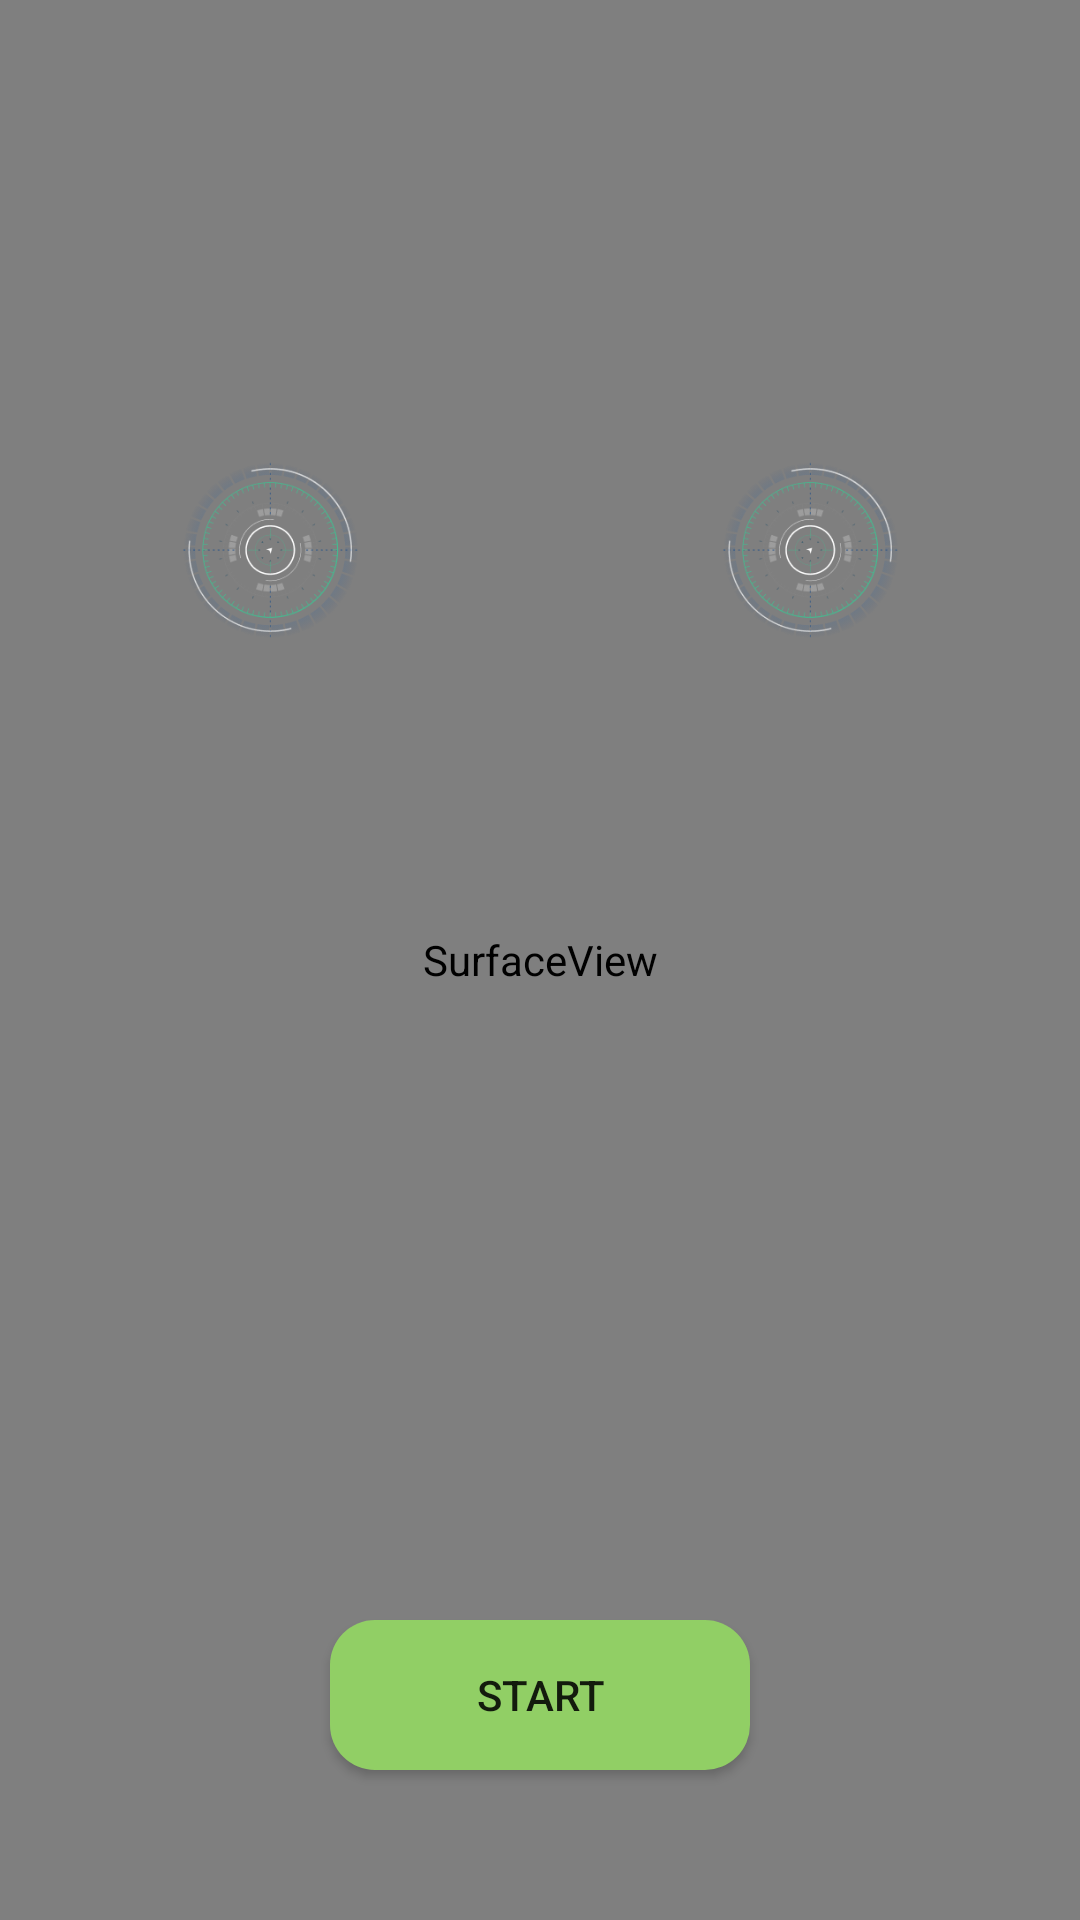

Android layout source for this screen:
<!-- AndroidManifest.xml: application theme Theme.LieDetectors -->
<!-- res/layout/fragment_camera.xml -->
<?xml version="1.0" encoding="utf-8"?>
<RelativeLayout xmlns:android="http://schemas.android.com/apk/res/android"
    xmlns:tools="http://schemas.android.com/tools"
    android:layout_width="match_parent"
    android:layout_height="match_parent"
    xmlns:app="http://schemas.android.com/apk/res-auto"
    android:background="@drawable/gradual_color_bg"
    android:fitsSystemWindows="true"
    >

    <SurfaceView
        android:id="@+id/camera_preview"
        android:layout_width="match_parent"
        android:layout_height="match_parent" />

    <LinearLayout
        android:layout_width="match_parent"
        android:layout_height="match_parent"
        android:orientation="vertical"
        >

        <RelativeLayout
            android:layout_width="match_parent"
            android:layout_height="0dp"
            android:layout_weight="1"
            android:orientation="horizontal"
            >

            <LinearLayout
                android:layout_width="match_parent"
                android:layout_height="wrap_content"
                android:orientation="horizontal"
                android:layout_alignParentBottom="true">

                <ImageView
                    android:id="@+id/eye_left"
                    android:layout_width="0dp"
                    android:layout_height="60dp"
                    android:layout_weight="1"
                    android:src="@drawable/ic_eye_circle"/>

                <ImageView
                    android:id="@+id/eye_right"
                    android:layout_width="0dp"
                    android:layout_height="60dp"
                    android:layout_weight="1"
                    android:src="@drawable/ic_eye_circle"/>

            </LinearLayout>



        </RelativeLayout>

        <RelativeLayout
            android:layout_width="match_parent"
            android:layout_height="0dp"
            android:layout_weight="2"/>

    </LinearLayout>

    <Button
        android:id="@+id/start"
        android:layout_width="140dp"
        android:layout_height="50dp"
        android:layout_centerHorizontal="true"
        android:layout_alignParentBottom="true"
        android:background="@drawable/bt_sharp"
        android:text="Start"
        android:layout_marginBottom="50dp"/>


</RelativeLayout>
<!-- resources referenced by this layout -->
<resources>
  <!-- drawable bt_sharp (drawable-v24) -->
  <?xml version="1.0" encoding="UTF-8"?>
  <shape xmlns:android="http://schemas.android.com/apk/res/android" android:shape="rectangle" >
      
     
      <solid android:color="#91CF65" />
      <corners android:radius="15dp" />
  
  </shape>
  <!-- drawable gradual_color_bg (drawable) -->
  <?xml version="1.0" encoding="utf-8"?>
  <shape xmlns:android="http://schemas.android.com/apk/res/android">
  
      android:startColor="#aa000000" 渐变起始色值
  
      android:centerColor="" 渐变中间色值
  
      android:endColor="#ffffffff" 渐变结束颜色
  
      android:angle="45" 渐变的方向 默认为0 从做向右 ，90时从下向上 必须为45的整数倍
  
      android:type="radial" 渐变类型 有三种 线性linear 放射渐变radial 扫描线性渐变sweep
  
      android:centerX="0.5" 渐变中心相对X坐标只有渐变类型为放射渐变时有效
  
      android:centerY="0.5" 渐变中心相对Y坐标只有渐变类型为放射渐变时有效
  
      android:gradientRadius="100" 渐变半径 非线性放射有效
  
      -->
  
      
  
      
  
      
  
      
  
      <gradient
  
      android:startColor="#26a36c"
  
       android:endColor="#21b9bc"
  
      android:angle="270"
  
       />
  
  </shape>
  <!-- drawable ic_eye_circle: png bitmap (drawable, 10633 bytes) -->
  <style name="Theme.LieDetectors" parent="Theme.MaterialComponents.DayNight.NoActionBar.Bridge">
          
          <item name="colorPrimary">@color/purple_500</item>
          <item name="colorPrimaryVariant">@color/purple_700</item>
          <item name="colorOnPrimary">@color/white</item>
          
          <item name="colorSecondary">@color/teal_200</item>
          <item name="colorSecondaryVariant">@color/teal_700</item>
          <item name="colorOnSecondary">@color/black</item>
          
  
          
  
  
          <item name="android:statusBarColor">@android:color/transparent</item>
          
          <item name="android:windowTranslucentNavigation">true</item>
          <item name="android:windowDrawsSystemBarBackgrounds">true</item>
          <item name="android:windowLightStatusBar">true</item>
      </style>
  <color name="purple_500">#FF6200EE</color>
  <color name="purple_700">#FF3700B3</color>
  <color name="white">#FFFFFFFF</color>
  <color name="teal_200">#FF03DAC5</color>
  <color name="teal_700">#FF018786</color>
  <color name="black">#FF000000</color>
</resources>
